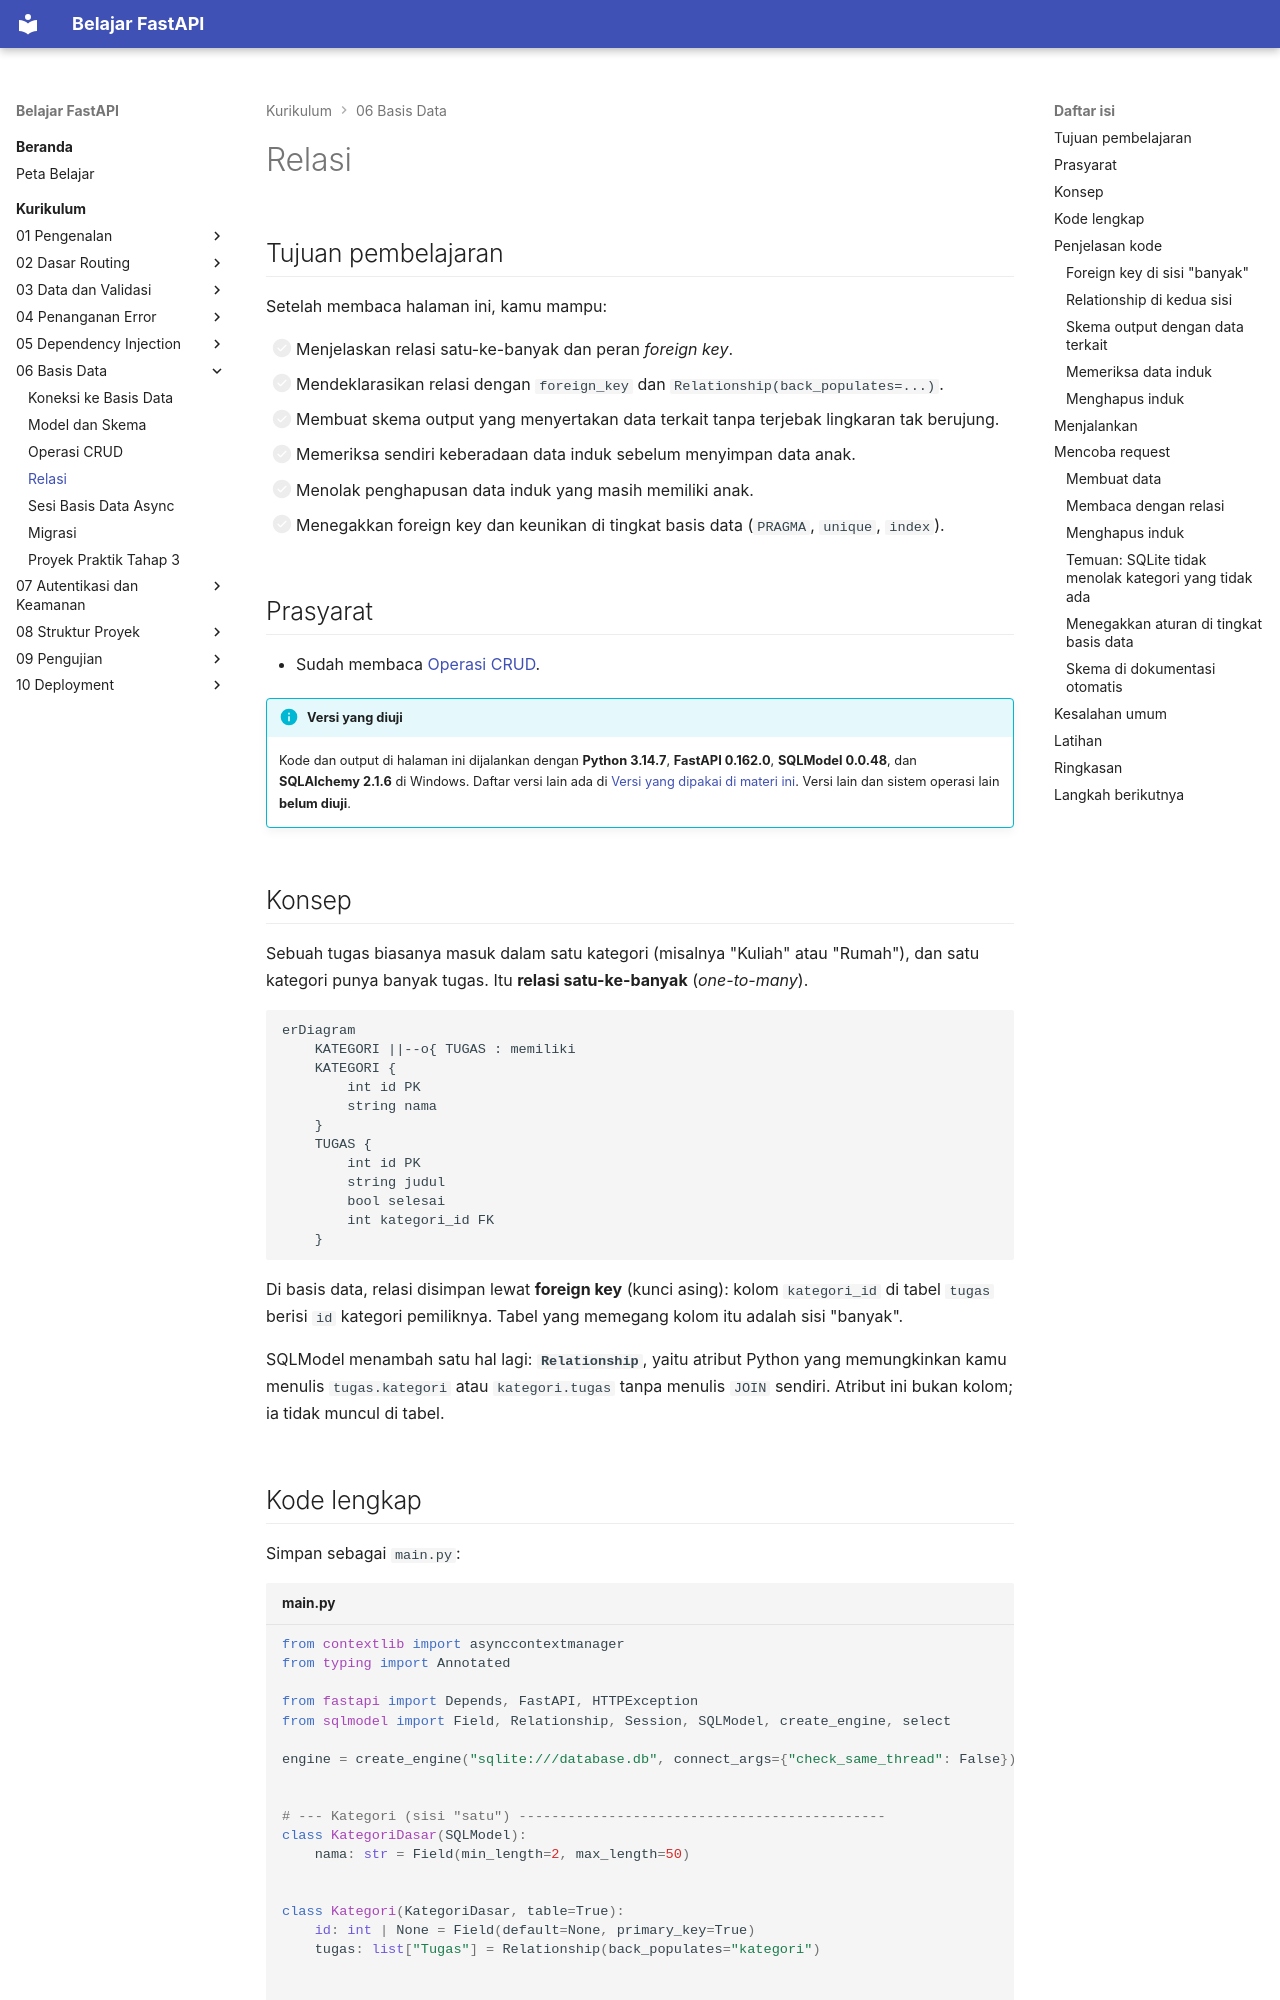

repository: TopekoX/materi-fastapi · page: curriculum/06-basis-data/relasi/index.html · generator: mkdocs

# Relasi

## Tujuan pembelajaran

Setelah membaca halaman ini, kamu mampu:

- [ ] Menjelaskan relasi satu-ke-banyak dan peran *foreign key*.
- [ ] Mendeklarasikan relasi dengan `foreign_key` dan `Relationship(back_populates=...)`.
- [ ] Membuat skema output yang menyertakan data terkait tanpa terjebak lingkaran tak berujung.
- [ ] Memeriksa sendiri keberadaan data induk sebelum menyimpan data anak.
- [ ] Menolak penghapusan data induk yang masih memiliki anak.
- [ ] Menegakkan foreign key dan keunikan di tingkat basis data (`PRAGMA`, `unique`, `index`).

## Prasyarat

- Sudah membaca [Operasi CRUD](operasi-crud.md).

!!! info "Versi yang diuji"
    Kode dan output di halaman ini dijalankan dengan **Python 3.14.7**, **FastAPI 0.162.0**, **SQLModel 0.0.48**, dan **SQLAlchemy 2.1.6** di Windows. Daftar versi lain ada di [Versi yang dipakai di materi ini](../01-pengenalan/instalasi-dan-venv.md#versi-yang-dipakai-di-materi-ini). Versi lain dan sistem operasi lain **belum diuji**.

## Konsep

Sebuah tugas biasanya masuk dalam satu kategori (misalnya "Kuliah" atau "Rumah"), dan satu kategori punya banyak tugas. Itu **relasi satu-ke-banyak** (*one-to-many*).

```mermaid
erDiagram
    KATEGORI ||--o{ TUGAS : memiliki
    KATEGORI {
        int id PK
        string nama
    }
    TUGAS {
        int id PK
        string judul
        bool selesai
        int kategori_id FK
    }
```

Di basis data, relasi disimpan lewat **foreign key** (kunci asing): kolom `kategori_id` di tabel `tugas` berisi `id` kategori pemiliknya. Tabel yang memegang kolom itu adalah sisi "banyak".

SQLModel menambah satu hal lagi: **`Relationship`**, yaitu atribut Python yang memungkinkan kamu menulis `tugas.kategori` atau `kategori.tugas` tanpa menulis `JOIN` sendiri. Atribut ini bukan kolom; ia tidak muncul di tabel.

## Kode lengkap

Simpan sebagai `main.py`:

```python title="main.py"
--8<-- "fastapi/06-basis-data/relasi/main.py"
```

## Penjelasan kode
